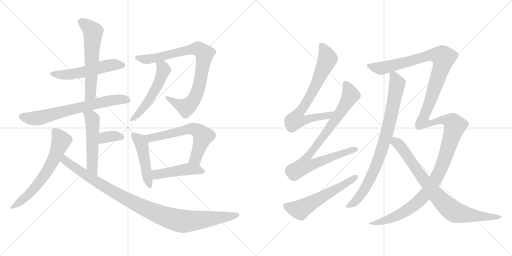
t = 0.00 s
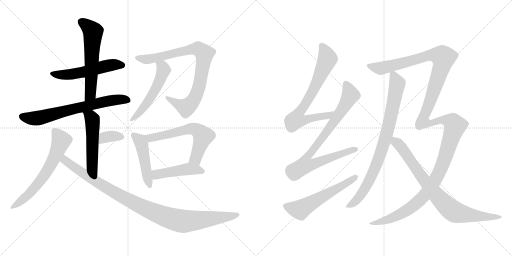
t = 2.96 s
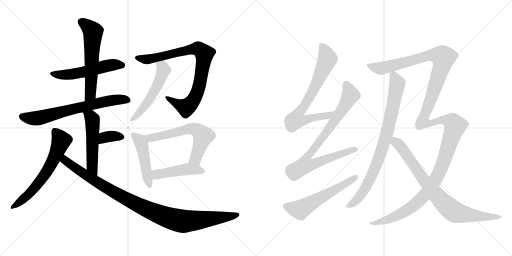
t = 5.92 s
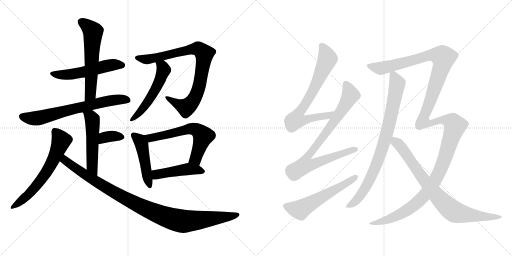
t = 8.88 s
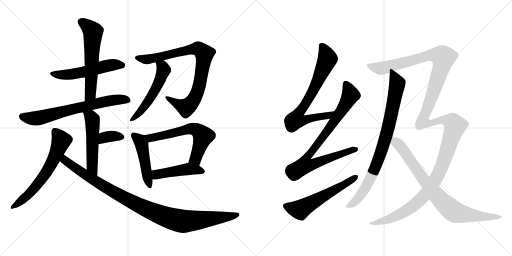
t = 11.84 s
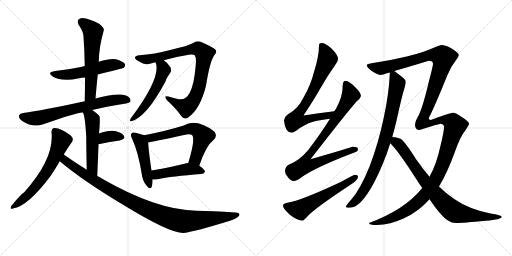
t = 14.80 s

The animated SVG that drew these frames (rendered in a browser with its animation timeline set to each time). Animation: 18 CSS @keyframes rules; one cycle of 14.80 s.

<svg version="1.1" viewBox="0 0 2048 1024" xmlns="http://www.w3.org/2000/svg">
  <g stroke="lightgray" stroke-dasharray="1,1" stroke-width="1" transform="scale(4, 4)">
    <line x1="0" y1="0" x2="256" y2="256"></line>
    <line x1="256" y1="0" x2="0" y2="256"></line>
    <line x1="128" y1="0" x2="128" y2="256"></line>
    <line x1="0" y1="128" x2="256" y2="128"></line>
    <line x1="256" y1="0" x2="512" y2="256"></line>
    <line x1="512" y1="0" x2="256" y2="256"></line>
    <line x1="384" y1="0" x2="384" y2="256"></line>
    <line x1="256" y1="128" x2="512" y2="128"></line>
  </g>
<g transform="scale(1, -1) translate(0, -850)">
   <style type="text/css">
    @keyframes keyframes0 {
      from {
       stroke: black;
       stroke-dashoffset: 536;
       stroke-width: 128;
       }
       64% {
       animation-timing-function: step-end;
       stroke: black;
       stroke-dashoffset: 0;
       stroke-width: 128;
       }
       to {
       stroke: black;
       stroke-width: 1024;
       }
       }
       #make-me-a-hanzi-animation-0 {
         animation: keyframes0 0.686198s both;
         animation-delay: 0.000000s;
         animation-timing-function: linear;
       }
    @keyframes keyframes1 {
      from {
       stroke: black;
       stroke-dashoffset: 592;
       stroke-width: 128;
       }
       66% {
       animation-timing-function: step-end;
       stroke: black;
       stroke-dashoffset: 0;
       stroke-width: 128;
       }
       to {
       stroke: black;
       stroke-width: 1024;
       }
       }
       #make-me-a-hanzi-animation-1 {
         animation: keyframes1 0.731771s both;
         animation-delay: 0.686198s;
         animation-timing-function: linear;
       }
    @keyframes keyframes2 {
      from {
       stroke: black;
       stroke-dashoffset: 690;
       stroke-width: 128;
       }
       69% {
       animation-timing-function: step-end;
       stroke: black;
       stroke-dashoffset: 0;
       stroke-width: 128;
       }
       to {
       stroke: black;
       stroke-width: 1024;
       }
       }
       #make-me-a-hanzi-animation-2 {
         animation: keyframes2 0.811523s both;
         animation-delay: 1.417969s;
         animation-timing-function: linear;
       }
    @keyframes keyframes3 {
      from {
       stroke: black;
       stroke-dashoffset: 519;
       stroke-width: 128;
       }
       63% {
       animation-timing-function: step-end;
       stroke: black;
       stroke-dashoffset: 0;
       stroke-width: 128;
       }
       to {
       stroke: black;
       stroke-width: 1024;
       }
       }
       #make-me-a-hanzi-animation-3 {
         animation: keyframes3 0.672363s both;
         animation-delay: 2.229492s;
         animation-timing-function: linear;
       }
    @keyframes keyframes4 {
      from {
       stroke: black;
       stroke-dashoffset: 348;
       stroke-width: 128;
       }
       53% {
       animation-timing-function: step-end;
       stroke: black;
       stroke-dashoffset: 0;
       stroke-width: 128;
       }
       to {
       stroke: black;
       stroke-width: 1024;
       }
       }
       #make-me-a-hanzi-animation-4 {
         animation: keyframes4 0.533203s both;
         animation-delay: 2.901855s;
         animation-timing-function: linear;
       }
    @keyframes keyframes5 {
      from {
       stroke: black;
       stroke-dashoffset: 631;
       stroke-width: 128;
       }
       67% {
       animation-timing-function: step-end;
       stroke: black;
       stroke-dashoffset: 0;
       stroke-width: 128;
       }
       to {
       stroke: black;
       stroke-width: 1024;
       }
       }
       #make-me-a-hanzi-animation-5 {
         animation: keyframes5 0.763509s both;
         animation-delay: 3.435059s;
         animation-timing-function: linear;
       }
    @keyframes keyframes6 {
      from {
       stroke: black;
       stroke-dashoffset: 1020;
       stroke-width: 128;
       }
       77% {
       animation-timing-function: step-end;
       stroke: black;
       stroke-dashoffset: 0;
       stroke-width: 128;
       }
       to {
       stroke: black;
       stroke-width: 1024;
       }
       }
       #make-me-a-hanzi-animation-6 {
         animation: keyframes6 1.080078s both;
         animation-delay: 4.198568s;
         animation-timing-function: linear;
       }
    @keyframes keyframes7 {
      from {
       stroke: black;
       stroke-dashoffset: 856;
       stroke-width: 128;
       }
       74% {
       animation-timing-function: step-end;
       stroke: black;
       stroke-dashoffset: 0;
       stroke-width: 128;
       }
       to {
       stroke: black;
       stroke-width: 1024;
       }
       }
       #make-me-a-hanzi-animation-7 {
         animation: keyframes7 0.946615s both;
         animation-delay: 5.278646s;
         animation-timing-function: linear;
       }
    @keyframes keyframes8 {
      from {
       stroke: black;
       stroke-dashoffset: 538;
       stroke-width: 128;
       }
       64% {
       animation-timing-function: step-end;
       stroke: black;
       stroke-dashoffset: 0;
       stroke-width: 128;
       }
       to {
       stroke: black;
       stroke-width: 1024;
       }
       }
       #make-me-a-hanzi-animation-8 {
         animation: keyframes8 0.687826s both;
         animation-delay: 6.225260s;
         animation-timing-function: linear;
       }
    @keyframes keyframes9 {
      from {
       stroke: black;
       stroke-dashoffset: 470;
       stroke-width: 128;
       }
       60% {
       animation-timing-function: step-end;
       stroke: black;
       stroke-dashoffset: 0;
       stroke-width: 128;
       }
       to {
       stroke: black;
       stroke-width: 1024;
       }
       }
       #make-me-a-hanzi-animation-9 {
         animation: keyframes9 0.632487s both;
         animation-delay: 6.913086s;
         animation-timing-function: linear;
       }
    @keyframes keyframes10 {
      from {
       stroke: black;
       stroke-dashoffset: 617;
       stroke-width: 128;
       }
       67% {
       animation-timing-function: step-end;
       stroke: black;
       stroke-dashoffset: 0;
       stroke-width: 128;
       }
       to {
       stroke: black;
       stroke-width: 1024;
       }
       }
       #make-me-a-hanzi-animation-10 {
         animation: keyframes10 0.752116s both;
         animation-delay: 7.545573s;
         animation-timing-function: linear;
       }
    @keyframes keyframes11 {
      from {
       stroke: black;
       stroke-dashoffset: 462;
       stroke-width: 128;
       }
       60% {
       animation-timing-function: step-end;
       stroke: black;
       stroke-dashoffset: 0;
       stroke-width: 128;
       }
       to {
       stroke: black;
       stroke-width: 1024;
       }
       }
       #make-me-a-hanzi-animation-11 {
         animation: keyframes11 0.625977s both;
         animation-delay: 8.297689s;
         animation-timing-function: linear;
       }
    @keyframes keyframes12 {
      from {
       stroke: black;
       stroke-dashoffset: 741;
       stroke-width: 128;
       }
       71% {
       animation-timing-function: step-end;
       stroke: black;
       stroke-dashoffset: 0;
       stroke-width: 128;
       }
       to {
       stroke: black;
       stroke-width: 1024;
       }
       }
       #make-me-a-hanzi-animation-12 {
         animation: keyframes12 0.853027s both;
         animation-delay: 8.923665s;
         animation-timing-function: linear;
       }
    @keyframes keyframes13 {
      from {
       stroke: black;
       stroke-dashoffset: 856;
       stroke-width: 128;
       }
       74% {
       animation-timing-function: step-end;
       stroke: black;
       stroke-dashoffset: 0;
       stroke-width: 128;
       }
       to {
       stroke: black;
       stroke-width: 1024;
       }
       }
       #make-me-a-hanzi-animation-13 {
         animation: keyframes13 0.946615s both;
         animation-delay: 9.776693s;
         animation-timing-function: linear;
       }
    @keyframes keyframes14 {
      from {
       stroke: black;
       stroke-dashoffset: 574;
       stroke-width: 128;
       }
       65% {
       animation-timing-function: step-end;
       stroke: black;
       stroke-dashoffset: 0;
       stroke-width: 128;
       }
       to {
       stroke: black;
       stroke-width: 1024;
       }
       }
       #make-me-a-hanzi-animation-14 {
         animation: keyframes14 0.717122s both;
         animation-delay: 10.723307s;
         animation-timing-function: linear;
       }
    @keyframes keyframes15 {
      from {
       stroke: black;
       stroke-dashoffset: 849;
       stroke-width: 128;
       }
       73% {
       animation-timing-function: step-end;
       stroke: black;
       stroke-dashoffset: 0;
       stroke-width: 128;
       }
       to {
       stroke: black;
       stroke-width: 1024;
       }
       }
       #make-me-a-hanzi-animation-15 {
         animation: keyframes15 0.940918s both;
         animation-delay: 11.440430s;
         animation-timing-function: linear;
       }
    @keyframes keyframes16 {
      from {
       stroke: black;
       stroke-dashoffset: 1526;
       stroke-width: 128;
       }
       83% {
       animation-timing-function: step-end;
       stroke: black;
       stroke-dashoffset: 0;
       stroke-width: 128;
       }
       to {
       stroke: black;
       stroke-width: 1024;
       }
       }
       #make-me-a-hanzi-animation-16 {
         animation: keyframes16 1.491862s both;
         animation-delay: 12.381348s;
         animation-timing-function: linear;
       }
    @keyframes keyframes17 {
      from {
       stroke: black;
       stroke-dashoffset: 825;
       stroke-width: 128;
       }
       73% {
       animation-timing-function: step-end;
       stroke: black;
       stroke-dashoffset: 0;
       stroke-width: 128;
       }
       to {
       stroke: black;
       stroke-width: 1024;
       }
       }
       #make-me-a-hanzi-animation-17 {
         animation: keyframes17 0.921387s both;
         animation-delay: 13.873210s;
         animation-timing-function: linear;
       }
</style>
<path d="M 391 552 Q 491 576 495 579 Q 504 586 499 595 Q 492 605 464 613 Q 440 617 395 603 L 339 586 Q 330 585 324 582 Q 276 572 221 566 Q 185 560 211 544 Q 248 522 316 537 Q 326 540 340 540 L 391 552 Z" fill="lightgray"></path> 
<path d="M 382 456 Q 386 505 391 552 L 395 603 Q 396 664 415 728 Q 418 738 398 754 Q 362 773 338 777 Q 322 781 314 772 Q 307 765 315 750 Q 334 723 334 704 Q 338 649 339 586 L 340 540 Q 340 495 339 445 C 338 415 380 426 382 456 Z" fill="lightgray"></path> 
<path d="M 369 410 Q 430 425 504 436 Q 522 439 522 446 Q 523 459 504 468 Q 471 481 382 456 L 339 445 Q 168 408 93 398 Q 80 397 76 388 Q 73 378 89 366 Q 131 338 173 353 Q 318 404 332 400 L 369 410 Z" fill="lightgray"></path> 
<path d="M 389 146 Q 392 215 394 273 L 396 316 Q 402 380 397 387 Q 384 400 369 410 C 344 427 322 428 332 400 Q 341 381 345 301 Q 345 255 347 171 C 348 141 388 116 389 146 Z" fill="lightgray"></path> 
<path d="M 394 273 Q 442 283 479 288 Q 506 295 494 309 Q 481 325 450 327 Q 428 328 396 316 C 368 306 365 267 394 273 Z" fill="lightgray"></path> 
<path d="M 255 232 Q 271 259 287 281 Q 297 294 283 308 Q 240 341 215 338 Q 205 335 206 321 Q 218 216 96 80 Q 86 76 45 26 Q 38 11 52 16 Q 112 25 203 147 Q 221 174 239 205 L 255 232 Z" fill="lightgray"></path> 
<path d="M 239 205 Q 333 126 494 30 Q 680 -84 735 -82 Q 783 -75 917 -34 Q 948 -24 957 -12 Q 961 0 942 0 Q 845 7 786 7 Q 626 10 409 135 Q 399 141 389 146 L 347 171 Q 301 199 255 232 C 230 249 216 224 239 205 Z" fill="lightgray"></path> 
<path d="M 655 609 Q 713 625 761 632 Q 777 633 779 629 Q 786 619 783 591 Q 777 513 759 479 Q 743 449 716 453 Q 694 457 674 464 Q 652 470 668 449 Q 707 413 725 386 Q 740 368 755 382 Q 801 415 824 507 Q 839 603 857 629 Q 869 641 863 650 Q 854 660 807 681 Q 788 690 771 677 Q 753 667 685 651 Q 616 633 558 629 Q 542 628 540 620 Q 539 613 560 602 Q 582 589 600 595 Q 610 599 621 601 L 655 609 Z" fill="lightgray"></path> 
<path d="M 621 601 Q 622 600 624 596 Q 642 536 524 378 Q 520 374 520 368 Q 520 364 525 365 Q 585 380 663 526 Q 663 533 683 562 Q 687 572 681 582 Q 668 601 655 609 C 631 627 608 628 621 601 Z" fill="lightgray"></path> 
<path d="M 577 309 Q 567 313 542 319 Q 530 322 527 317 Q 520 311 528 296 Q 553 242 567 154 Q 570 127 585 109 Q 601 88 607 103 Q 611 115 610 132 L 606 168 Q 593 256 593 281 C 592 304 592 304 577 309 Z" fill="lightgray"></path> 
<path d="M 797 187 Q 824 268 855 291 Q 871 307 857 324 Q 785 378 735 348 Q 668 327 577 309 C 548 303 563 277 593 281 Q 603 281 746 312 Q 762 316 769 309 Q 782 294 753 198 C 744 169 787 159 797 187 Z" fill="lightgray"></path> 
<path d="M 610 132 Q 619 131 630 133 Q 685 145 807 154 Q 817 155 820 164 Q 820 171 797 187 C 777 201 777 201 753 198 Q 744 197 738 195 Q 663 177 606 168 C 576 163 580 133 610 132 Z" fill="lightgray"></path> 
<path d="M 1337 405 Q 1274 398 1214 388 Q 1258 455 1280 494 Q 1305 539 1340 589 Q 1352 605 1352 615 Q 1352 630 1327 655 Q 1302 678 1287 678 Q 1276 678 1276 670 Q 1276 626 1258 569 Q 1243 509 1214 460 Q 1193 416 1155 395 Q 1138 385 1136 367 Q 1141 320 1167 319 Q 1172 319 1186 328 Q 1220 354 1249 362 Q 1276 370 1320 375 C 1350 379 1367 408 1337 405 Z" fill="lightgray"></path> 
<path d="M 1383 527 Q 1371 526 1371 510 Q 1371 463 1345 417 L 1337 405 L 1320 375 Q 1284 317 1233 250 Q 1197 207 1155 191 Q 1141 184 1140 166 Q 1140 155 1149 145 Q 1160 126 1176 126 Q 1187 126 1206 141 Q 1266 183 1423 242 Q 1432 245 1432 254 Q 1432 263 1411 263 Q 1404 260 1242 213 Q 1392 406 1428 446 Q 1441 456 1444 466 Q 1442 482 1420 502 Q 1396 526 1383 527 Z" fill="lightgray"></path> 
<path d="M 1419 151 Q 1415 151 1365 123 Q 1205 48 1154 40 Q 1132 37 1132 27 Q 1132 17 1157 -7 Q 1189 -33 1211 -33 Q 1214 -33 1238 -7 Q 1279 30 1396 107 Q 1432 129 1432 143 Q 1432 151 1419 151 Z" fill="lightgray"></path> 
<path d="M 1559 560 L 1559 551 Q 1555 474 1536 384 Q 1514 278 1479 186 Q 1441 92 1406 53 Q 1383 27 1383 23 Q 1383 19 1400 19 Q 1442 19 1496 119 Q 1535 194 1561 277 L 1569 302 Q 1578 333 1586 367 Q 1610 476 1619 501 Q 1623 515 1623 523 L 1623 524 Q 1623 532 1597 551 Q 1586 560 1577 566 C 1560 579 1560 579 1559 560 Z" fill="lightgray"></path> 
<path d="M 1689 98 Q 1621 12 1476 -42 Q 1476 -50 1507 -50 Q 1562 -48 1614 -24 Q 1674 3 1718 53 L 1756 104 Q 1788 156 1819 241 Q 1842 306 1861 328 Q 1876 350 1876 355 Q 1876 364 1847 382 Q 1824 399 1811 399 Q 1803 399 1723 370 Q 1715 370 1715 378 Q 1736 417 1789 548 Q 1804 585 1825 611 Q 1835 623 1835 630 Q 1835 638 1805 657 Q 1780 670 1767 670 Q 1761 670 1744 663 Q 1700 642 1631 625 Q 1561 608 1492 598 Q 1467 594 1467 590 Q 1467 581 1487 566 Q 1511 550 1524 550 Q 1525 550 1559 560 L 1577 566 Q 1624 579 1715 607 Q 1732 607 1732 594 Q 1732 587 1715 522 Q 1689 412 1671 382 Q 1660 364 1660 351 Q 1660 330 1679 330 Q 1755 355 1763 355 Q 1776 353 1776 342 Q 1776 322 1761 263 Q 1746 193 1718 143 L 1689 98 Z" fill="lightgray"></path> 
<path d="M 1561 277 Q 1592 248 1668 129 Q 1678 113 1689 98 L 1718 53 Q 1765 -16 1792 -32 Q 1806 -42 1824 -42 Q 1852 -42 1943 -33 Q 2007 -28 2007 -17 Q 2007 -11 1962 -4 Q 1876 13 1815 55 Q 1787 74 1756 104 L 1718 143 Q 1693 172 1665 212 Q 1619 285 1602 295 Q 1586 301 1569 302 C 1539 306 1540 299 1561 277 Z" fill="lightgray"></path> 
      <clipPath id="make-me-a-hanzi-clip-0">
      <path d="M 391 552 Q 491 576 495 579 Q 504 586 499 595 Q 492 605 464 613 Q 440 617 395 603 L 339 586 Q 330 585 324 582 Q 276 572 221 566 Q 185 560 211 544 Q 248 522 316 537 Q 326 540 340 540 L 391 552 Z" fill="lightgray"></path>
      </clipPath>
      <path clip-path="url(#make-me-a-hanzi-clip-0)" d="M 213 556 L 271 551 L 438 589 L 489 589 " fill="none" id="make-me-a-hanzi-animation-0" stroke-dasharray="408 816" stroke-linecap="round"></path>

      <clipPath id="make-me-a-hanzi-clip-1">
      <path d="M 382 456 Q 386 505 391 552 L 395 603 Q 396 664 415 728 Q 418 738 398 754 Q 362 773 338 777 Q 322 781 314 772 Q 307 765 315 750 Q 334 723 334 704 Q 338 649 339 586 L 340 540 Q 340 495 339 445 C 338 415 380 426 382 456 Z" fill="lightgray"></path>
      </clipPath>
      <path clip-path="url(#make-me-a-hanzi-clip-1)" d="M 326 763 L 372 723 L 362 479 L 345 453 " fill="none" id="make-me-a-hanzi-animation-1" stroke-dasharray="464 928" stroke-linecap="round"></path>

      <clipPath id="make-me-a-hanzi-clip-2">
      <path d="M 369 410 Q 430 425 504 436 Q 522 439 522 446 Q 523 459 504 468 Q 471 481 382 456 L 339 445 Q 168 408 93 398 Q 80 397 76 388 Q 73 378 89 366 Q 131 338 173 353 Q 318 404 332 400 L 369 410 Z" fill="lightgray"></path>
      </clipPath>
      <path clip-path="url(#make-me-a-hanzi-clip-2)" d="M 87 384 L 148 377 L 418 444 L 465 452 L 512 449 " fill="none" id="make-me-a-hanzi-animation-2" stroke-dasharray="562 1124" stroke-linecap="round"></path>

      <clipPath id="make-me-a-hanzi-clip-3">
      <path d="M 389 146 Q 392 215 394 273 L 396 316 Q 402 380 397 387 Q 384 400 369 410 C 344 427 322 428 332 400 Q 341 381 345 301 Q 345 255 347 171 C 348 141 388 116 389 146 Z" fill="lightgray"></path>
      </clipPath>
      <path clip-path="url(#make-me-a-hanzi-clip-3)" d="M 339 399 L 369 372 L 368 184 L 387 155 " fill="none" id="make-me-a-hanzi-animation-3" stroke-dasharray="391 782" stroke-linecap="round"></path>

      <clipPath id="make-me-a-hanzi-clip-4">
      <path d="M 394 273 Q 442 283 479 288 Q 506 295 494 309 Q 481 325 450 327 Q 428 328 396 316 C 368 306 365 267 394 273 Z" fill="lightgray"></path>
      </clipPath>
      <path clip-path="url(#make-me-a-hanzi-clip-4)" d="M 401 280 L 424 302 L 456 306 L 483 301 " fill="none" id="make-me-a-hanzi-animation-4" stroke-dasharray="220 440" stroke-linecap="round"></path>

      <clipPath id="make-me-a-hanzi-clip-5">
      <path d="M 255 232 Q 271 259 287 281 Q 297 294 283 308 Q 240 341 215 338 Q 205 335 206 321 Q 218 216 96 80 Q 86 76 45 26 Q 38 11 52 16 Q 112 25 203 147 Q 221 174 239 205 L 255 232 Z" fill="lightgray"></path>
      </clipPath>
      <path clip-path="url(#make-me-a-hanzi-clip-5)" d="M 220 325 L 245 288 L 195 176 L 167 133 L 109 66 L 55 25 " fill="none" id="make-me-a-hanzi-animation-5" stroke-dasharray="503 1006" stroke-linecap="round"></path>

      <clipPath id="make-me-a-hanzi-clip-6">
      <path d="M 239 205 Q 333 126 494 30 Q 680 -84 735 -82 Q 783 -75 917 -34 Q 948 -24 957 -12 Q 961 0 942 0 Q 845 7 786 7 Q 626 10 409 135 Q 399 141 389 146 L 347 171 Q 301 199 255 232 C 230 249 216 224 239 205 Z" fill="lightgray"></path>
      </clipPath>
      <path clip-path="url(#make-me-a-hanzi-clip-6)" d="M 257 221 L 260 209 L 295 182 L 467 74 L 561 25 L 664 -18 L 725 -35 L 750 -35 L 947 -9 " fill="none" id="make-me-a-hanzi-animation-6" stroke-dasharray="892 1784" stroke-linecap="round"></path>

      <clipPath id="make-me-a-hanzi-clip-7">
      <path d="M 655 609 Q 713 625 761 632 Q 777 633 779 629 Q 786 619 783 591 Q 777 513 759 479 Q 743 449 716 453 Q 694 457 674 464 Q 652 470 668 449 Q 707 413 725 386 Q 740 368 755 382 Q 801 415 824 507 Q 839 603 857 629 Q 869 641 863 650 Q 854 660 807 681 Q 788 690 771 677 Q 753 667 685 651 Q 616 633 558 629 Q 542 628 540 620 Q 539 613 560 602 Q 582 589 600 595 Q 610 599 621 601 L 655 609 Z" fill="lightgray"></path>
      </clipPath>
      <path clip-path="url(#make-me-a-hanzi-clip-7)" d="M 547 619 L 599 614 L 777 655 L 793 655 L 815 637 L 797 504 L 770 444 L 745 420 L 668 458 " fill="none" id="make-me-a-hanzi-animation-7" stroke-dasharray="728 1456" stroke-linecap="round"></path>

      <clipPath id="make-me-a-hanzi-clip-8">
      <path d="M 621 601 Q 622 600 624 596 Q 642 536 524 378 Q 520 374 520 368 Q 520 364 525 365 Q 585 380 663 526 Q 663 533 683 562 Q 687 572 681 582 Q 668 601 655 609 C 631 627 608 628 621 601 Z" fill="lightgray"></path>
      </clipPath>
      <path clip-path="url(#make-me-a-hanzi-clip-8)" d="M 627 601 L 651 581 L 655 568 L 639 526 L 582 429 L 526 372 " fill="none" id="make-me-a-hanzi-animation-8" stroke-dasharray="410 820" stroke-linecap="round"></path>

      <clipPath id="make-me-a-hanzi-clip-9">
      <path d="M 577 309 Q 567 313 542 319 Q 530 322 527 317 Q 520 311 528 296 Q 553 242 567 154 Q 570 127 585 109 Q 601 88 607 103 Q 611 115 610 132 L 606 168 Q 593 256 593 281 C 592 304 592 304 577 309 Z" fill="lightgray"></path>
      </clipPath>
      <path clip-path="url(#make-me-a-hanzi-clip-9)" d="M 536 309 L 566 274 L 597 109 " fill="none" id="make-me-a-hanzi-animation-9" stroke-dasharray="342 684" stroke-linecap="round"></path>

      <clipPath id="make-me-a-hanzi-clip-10">
      <path d="M 797 187 Q 824 268 855 291 Q 871 307 857 324 Q 785 378 735 348 Q 668 327 577 309 C 548 303 563 277 593 281 Q 603 281 746 312 Q 762 316 769 309 Q 782 294 753 198 C 744 169 787 159 797 187 Z" fill="lightgray"></path>
      </clipPath>
      <path clip-path="url(#make-me-a-hanzi-clip-10)" d="M 586 308 L 594 300 L 614 300 L 729 324 L 760 336 L 791 328 L 812 306 L 780 213 L 763 207 " fill="none" id="make-me-a-hanzi-animation-10" stroke-dasharray="489 978" stroke-linecap="round"></path>

      <clipPath id="make-me-a-hanzi-clip-11">
      <path d="M 610 132 Q 619 131 630 133 Q 685 145 807 154 Q 817 155 820 164 Q 820 171 797 187 C 777 201 777 201 753 198 Q 744 197 738 195 Q 663 177 606 168 C 576 163 580 133 610 132 Z" fill="lightgray"></path>
      </clipPath>
      <path clip-path="url(#make-me-a-hanzi-clip-11)" d="M 615 139 L 626 152 L 750 174 L 812 164 " fill="none" id="make-me-a-hanzi-animation-11" stroke-dasharray="334 668" stroke-linecap="round"></path>

      <clipPath id="make-me-a-hanzi-clip-12">
      <path d="M 1337 405 Q 1274 398 1214 388 Q 1258 455 1280 494 Q 1305 539 1340 589 Q 1352 605 1352 615 Q 1352 630 1327 655 Q 1302 678 1287 678 Q 1276 678 1276 670 Q 1276 626 1258 569 Q 1243 509 1214 460 Q 1193 416 1155 395 Q 1138 385 1136 367 Q 1141 320 1167 319 Q 1172 319 1186 328 Q 1220 354 1249 362 Q 1276 370 1320 375 C 1350 379 1367 408 1337 405 Z" fill="lightgray"></path>
      </clipPath>
      <path clip-path="url(#make-me-a-hanzi-clip-12)" d="M 1289 663 L 1303 641 L 1310 615 L 1247 477 L 1188 388 L 1183 370 L 1209 367 L 1269 383 L 1311 387 L 1329 403 " fill="none" id="make-me-a-hanzi-animation-12" stroke-dasharray="613 1226" stroke-linecap="round"></path>

      <clipPath id="make-me-a-hanzi-clip-13">
      <path d="M 1383 527 Q 1371 526 1371 510 Q 1371 463 1345 417 L 1337 405 L 1320 375 Q 1284 317 1233 250 Q 1197 207 1155 191 Q 1141 184 1140 166 Q 1140 155 1149 145 Q 1160 126 1176 126 Q 1187 126 1206 141 Q 1266 183 1423 242 Q 1432 245 1432 254 Q 1432 263 1411 263 Q 1404 260 1242 213 Q 1392 406 1428 446 Q 1441 456 1444 466 Q 1442 482 1420 502 Q 1396 526 1383 527 Z" fill="lightgray"></path>
      </clipPath>
      <path clip-path="url(#make-me-a-hanzi-clip-13)" d="M 1384 514 L 1402 470 L 1389 444 L 1269 269 L 1228 222 L 1218 189 L 1253 193 L 1422 252 " fill="none" id="make-me-a-hanzi-animation-13" stroke-dasharray="728 1456" stroke-linecap="round"></path>

      <clipPath id="make-me-a-hanzi-clip-14">
      <path d="M 1419 151 Q 1415 151 1365 123 Q 1205 48 1154 40 Q 1132 37 1132 27 Q 1132 17 1157 -7 Q 1189 -33 1211 -33 Q 1214 -33 1238 -7 Q 1279 30 1396 107 Q 1432 129 1432 143 Q 1432 151 1419 151 Z" fill="lightgray"></path>
      </clipPath>
      <path clip-path="url(#make-me-a-hanzi-clip-14)" d="M 1142 26 L 1167 16 L 1203 12 L 1422 142 " fill="none" id="make-me-a-hanzi-animation-14" stroke-dasharray="446 892" stroke-linecap="round"></path>

      <clipPath id="make-me-a-hanzi-clip-15">
      <path d="M 1559 560 L 1559 551 Q 1555 474 1536 384 Q 1514 278 1479 186 Q 1441 92 1406 53 Q 1383 27 1383 23 Q 1383 19 1400 19 Q 1442 19 1496 119 Q 1535 194 1561 277 L 1569 302 Q 1578 333 1586 367 Q 1610 476 1619 501 Q 1623 515 1623 523 L 1623 524 Q 1623 532 1597 551 Q 1586 560 1577 566 C 1560 579 1560 579 1559 560 Z" fill="lightgray"></path>
      </clipPath>
      <path clip-path="url(#make-me-a-hanzi-clip-15)" d="M 1566 556 L 1575 549 L 1589 515 L 1564 384 L 1521 233 L 1500 176 L 1452 82 L 1416 40 L 1387 24 " fill="none" id="make-me-a-hanzi-animation-15" stroke-dasharray="721 1442" stroke-linecap="round"></path>

      <clipPath id="make-me-a-hanzi-clip-16">
      <path d="M 1689 98 Q 1621 12 1476 -42 Q 1476 -50 1507 -50 Q 1562 -48 1614 -24 Q 1674 3 1718 53 L 1756 104 Q 1788 156 1819 241 Q 1842 306 1861 328 Q 1876 350 1876 355 Q 1876 364 1847 382 Q 1824 399 1811 399 Q 1803 399 1723 370 Q 1715 370 1715 378 Q 1736 417 1789 548 Q 1804 585 1825 611 Q 1835 623 1835 630 Q 1835 638 1805 657 Q 1780 670 1767 670 Q 1761 670 1744 663 Q 1700 642 1631 625 Q 1561 608 1492 598 Q 1467 594 1467 590 Q 1467 581 1487 566 Q 1511 550 1524 550 Q 1525 550 1559 560 L 1577 566 Q 1624 579 1715 607 Q 1732 607 1732 594 Q 1732 587 1715 522 Q 1689 412 1671 382 Q 1660 364 1660 351 Q 1660 330 1679 330 Q 1755 355 1763 355 Q 1776 353 1776 342 Q 1776 322 1761 263 Q 1746 193 1718 143 L 1689 98 Z" fill="lightgray"></path>
      </clipPath>
      <path clip-path="url(#make-me-a-hanzi-clip-16)" d="M 1474 587 L 1527 577 L 1707 627 L 1737 630 L 1769 624 L 1771 602 L 1762 568 L 1695 385 L 1692 363 L 1727 357 L 1762 371 L 1783 370 L 1811 359 L 1820 347 L 1761 169 L 1703 74 L 1656 28 L 1585 -15 L 1499 -44 L 1485 -39 " fill="none" id="make-me-a-hanzi-animation-16" stroke-dasharray="1398 2796" stroke-linecap="round"></path>

      <clipPath id="make-me-a-hanzi-clip-17">
      <path d="M 1561 277 Q 1592 248 1668 129 Q 1678 113 1689 98 L 1718 53 Q 1765 -16 1792 -32 Q 1806 -42 1824 -42 Q 1852 -42 1943 -33 Q 2007 -28 2007 -17 Q 2007 -11 1962 -4 Q 1876 13 1815 55 Q 1787 74 1756 104 L 1718 143 Q 1693 172 1665 212 Q 1619 285 1602 295 Q 1586 301 1569 302 C 1539 306 1540 299 1561 277 Z" fill="lightgray"></path>
      </clipPath>
      <path clip-path="url(#make-me-a-hanzi-clip-17)" d="M 1574 294 L 1609 256 L 1723 96 L 1802 13 L 1818 2 L 1873 -10 L 1953 -19 L 2003 -17 " fill="none" id="make-me-a-hanzi-animation-17" stroke-dasharray="697 1394" stroke-linecap="round"></path>

</g>
</svg>
